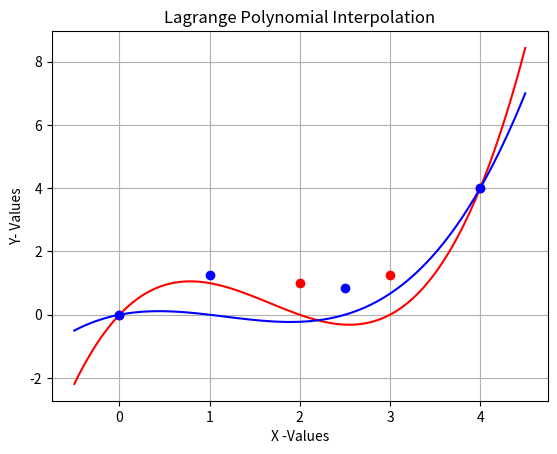

Python code for this plot:
# -*- coding: utf-8 -*-
"""
Created on Tue Oct 10 17:53:10 2017

@author: Robert
"""
import numpy as np
import matplotlib.pyplot as plt
# =============================================================================
# Note P(x)=f(xi)Li(x)
# =============================================================================

#Part C
#Given
xSet = [0,2,3,4]

def functionF (x):
    return(np.sin((np.pi*x)/2)+(x**2)/4)

#Used for plotting orginal values prior to interpolation
ySet = []
for xi in xSet:
    ySet.append(functionF(xi))

# Interpolation function using Lagrange Polynomials
def interpolateY (x,y, xInt):
    Li = 1
    for i in range(len(x)):
        for j in range(len(x)):
            if (i != j):
                processed = (xInt-x[j])/(x[i]-x[j])
                Li = Li * processed
        yInterpolated = Li * y[i]
        Li = 1
    return yInterpolated

#Interpolating over the given range
xInt = np.linspace(-.5,4.5,100)

def massInterpolate(xSet,ySet, xIntVals):
    yIntVals = []
    for xNew in xIntVals:
        yVal = interpolateY (xSet,ySet, xNew)
        yIntVals.append(yVal)
    return yIntVals

yInt = massInterpolate(xSet,ySet,xInt)

xSet2 = [0,1,2.5,4]
ySet2 =  []
for xi in xSet2:
    ySet2.append(functionF(xi))
yInt2 = massInterpolate(xSet2,ySet2, xInt)
    
#Plot
plt.plot(xSet,ySet, 'o', xInt,yInt, '-', color='r')
plt.plot(xSet2,ySet2, 'o', xInt, yInt2, '-', color = 'b')
plt.xlabel('X -Values')
plt.ylabel('Y- Values')
plt.title('Lagrange Polynomial Interpolation')
plt.grid(True)
plt.show